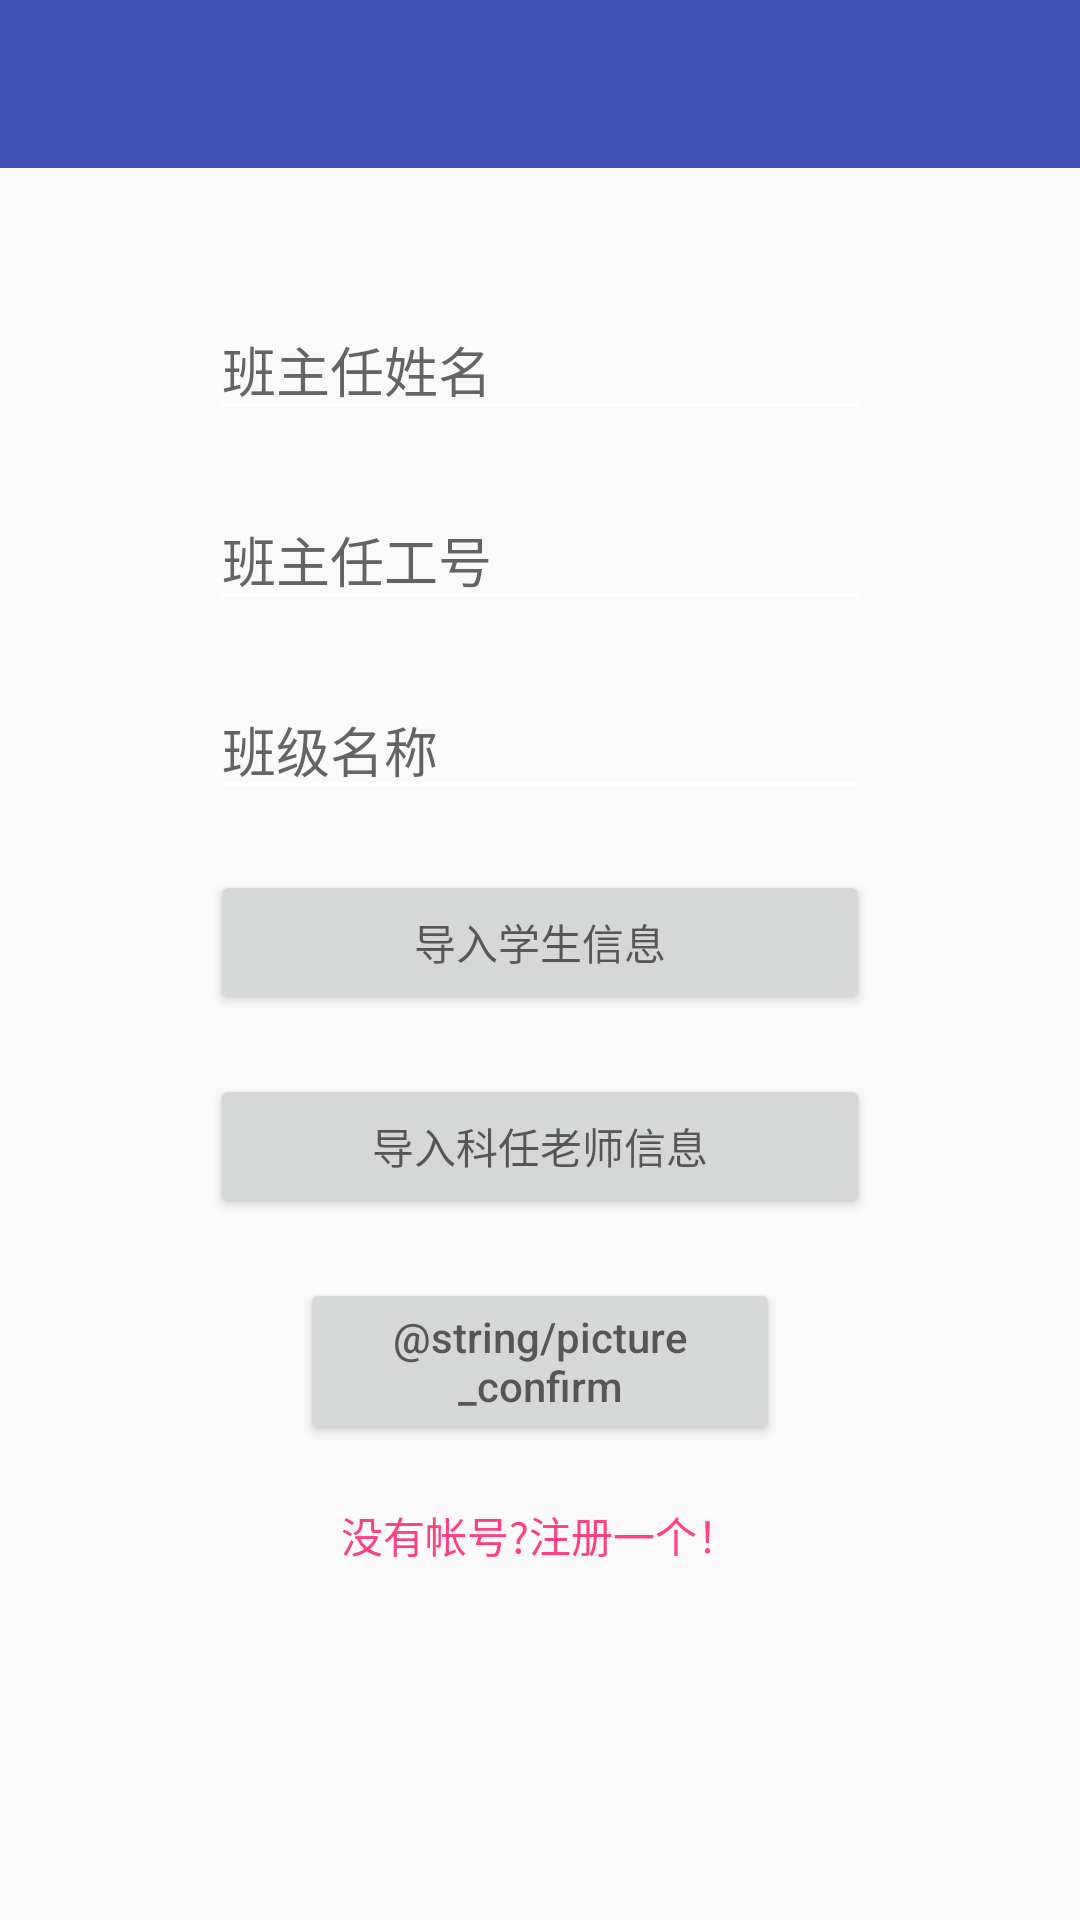

Layout XML and referenced resources for this Android screen:
<!-- AndroidManifest.xml: application theme AppTheme -->
<!-- res/layout/activity_teacher_create_class.xml -->
<?xml version="1.0" encoding="utf-8"?>
<RelativeLayout
    xmlns:android="http://schemas.android.com/apk/res/android"
    android:layout_width="match_parent"
    android:layout_height="match_parent">

  <include layout="@layout/view_toolbar"/>

    <EditText
        android:id="@+id/edt_teacher_name"
        android:inputType="text"
        android:hint="@string/teacher_name"
        android:layout_marginTop="100dp"
        android:layout_marginRight="70dp"
        android:layout_marginLeft="70dp"
        android:layout_width="match_parent"
        android:layout_height="wrap_content"/>

    <EditText
        android:id="@+id/edt_teacher_number"
        android:hint="@string/teacher_number"
        android:inputType="number"
        android:layout_below="@+id/edt_teacher_name"
        android:layout_marginTop="20dp"
        android:layout_marginRight="70dp"
        android:layout_marginLeft="70dp"
        android:layout_width="match_parent"
        android:layout_height="wrap_content"/>

    <EditText
        android:id="@+id/edt_class_name"
        android:hint="@string/class_name"
        android:inputType="text"
        android:layout_below="@id/edt_teacher_number"
        android:layout_marginTop="20dp"
        android:layout_marginRight="70dp"
        android:layout_marginLeft="70dp"
        android:layout_width="match_parent"
        android:layout_height="wrap_content"/>

    <Button
        android:id="@+id/btn_import_students_info"
        android:hint="@string/import_students_info"
        android:layout_below="@+id/edt_class_name"
        android:layout_marginTop="20dp"
        android:layout_marginRight="70dp"
        android:layout_marginLeft="70dp"
        android:layout_width="match_parent"
        android:layout_height="wrap_content"/>

    <Button
        android:id="@+id/btn_import_teacher_info"
        android:hint="@string/import_teacher_info"
        android:layout_below="@+id/btn_import_students_info"
        android:layout_marginTop="20dp"
        android:layout_marginRight="70dp"
        android:layout_marginLeft="70dp"
        android:layout_width="match_parent"
        android:layout_height="wrap_content"/>

  <Button
      android:id="@+id/btn_confirm"
      android:hint="@string/picture_confirm"
      android:layout_below="@+id/btn_import_teacher_info"
      android:layout_marginTop="20dp"
      android:layout_marginRight="100dp"
      android:layout_marginLeft="100dp"
      android:layout_width="match_parent"
      android:layout_height="wrap_content"/>

  <TextView
      android:id="@+id/btn_create_account"
      android:layout_below="@id/btn_confirm"
      android:layout_marginTop="20dp"
      android:layout_centerInParent="true"
      android:textColor="@color/colorAccent"
      android:text="@string/teacher_create_account"
      android:layout_width="wrap_content"
      android:layout_height="wrap_content"
      />


</RelativeLayout>
<!-- res/layout/view_toolbar.xml (included above) -->
<?xml version="1.0" encoding="utf-8"?>
<LinearLayout xmlns:android="http://schemas.android.com/apk/res/android"
    android:orientation="vertical"
    android:background="@color/colorPrimary"
    android:layout_width="match_parent"
    android:layout_height="56dp">

  <android.support.v7.widget.Toolbar
      android:id="@+id/toolbar"
      android:layout_width="match_parent"
      android:layout_height="wrap_content">

      <TextView
          android:id="@+id/tv_title"
          android:maxLines="1"
          android:textSize="20sp"
          android:layout_width="wrap_content"
          android:layout_height="wrap_content" />

  </android.support.v7.widget.Toolbar>

</LinearLayout>
<!-- resources referenced by this layout -->
<resources>
  <color name="colorAccent">#FF4081</color>
  <color name="colorPrimary">#3F51B5</color>
  <string name="class_name">班级名称</string>
  <string name="import_students_info">导入学生信息</string>
  <string name="import_teacher_info">导入科任老师信息</string>
  <string name="teacher_create_account">没有帐号?注册一个！</string>
  <string name="teacher_name">班主任姓名</string>
  <string name="teacher_number">班主任工号</string>
  <style name="AppTheme" parent="Theme.AppCompat.Light.NoActionBar">
      
      <item name="colorPrimary">@color/colorPrimary</item>
      <item name="colorPrimaryDark">@color/colorPrimaryDark</item>
      <item name="colorAccent">@color/colorAccent</item>
      
      <item name="android:textColorSecondary">@android:color/white</item>
    </style>
  <color name="colorPrimaryDark">#303F9F</color>
</resources>
